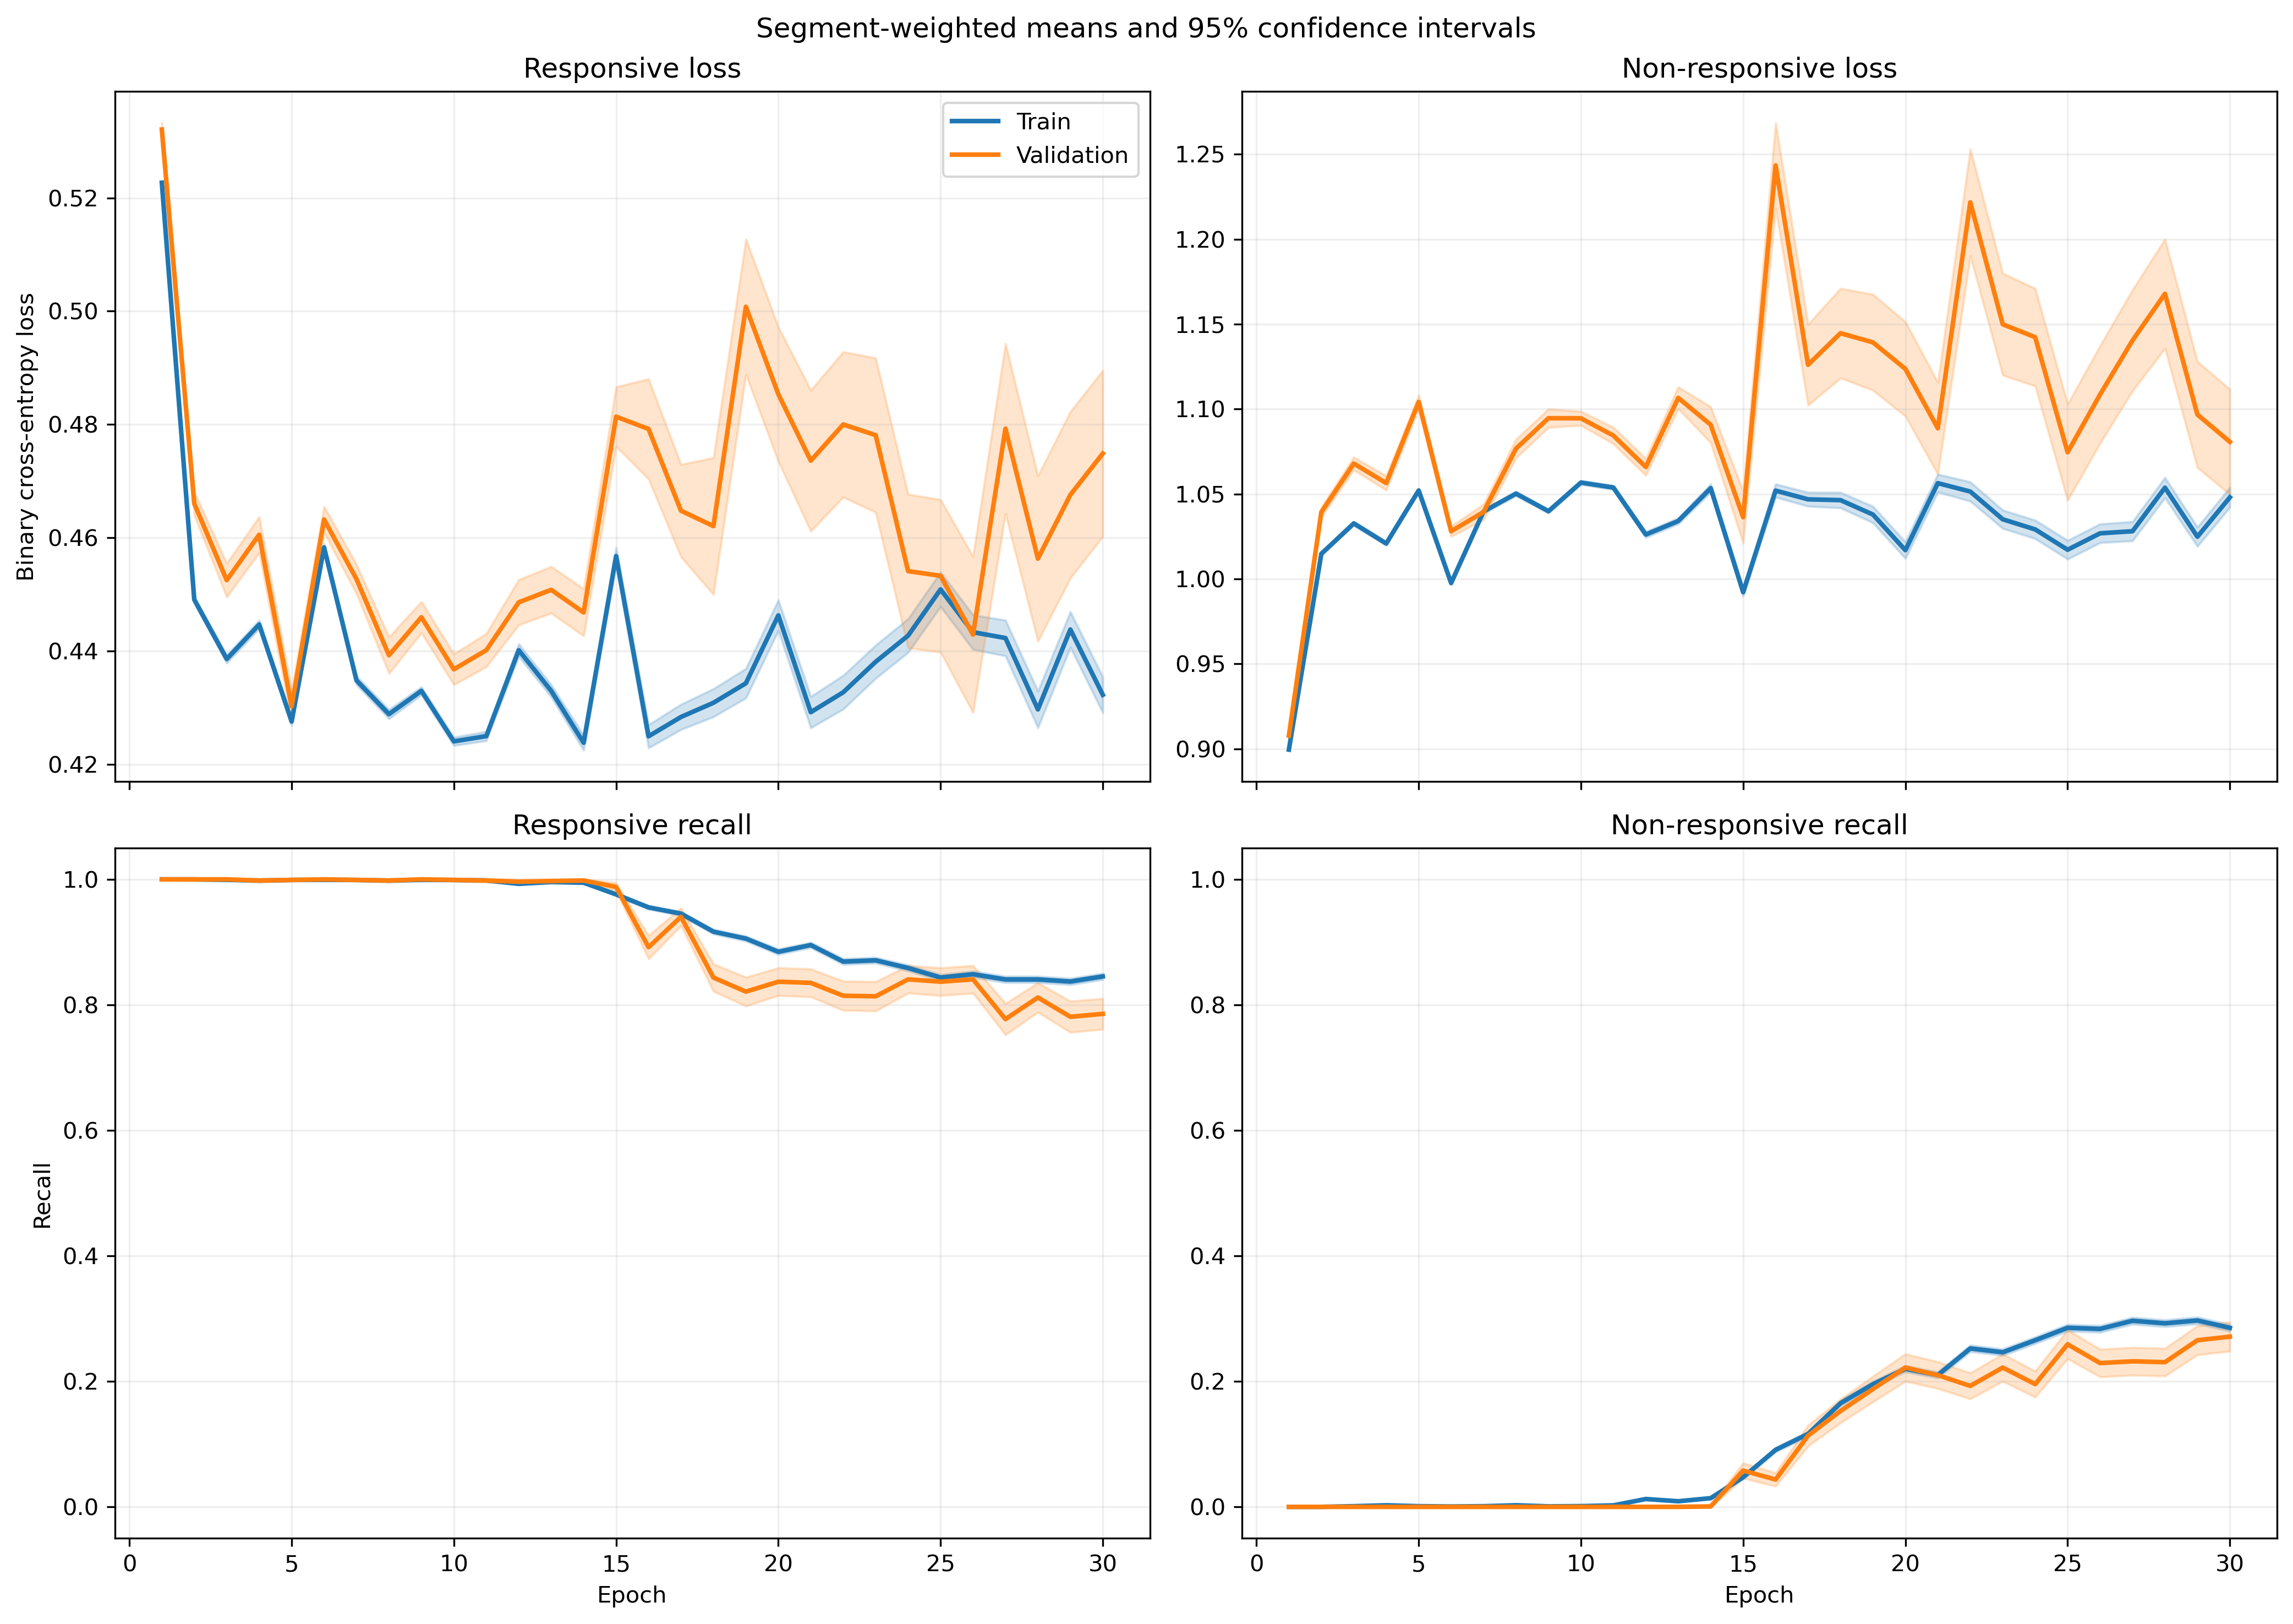

The data file committed next to this chart (first rows):
fold, epoch, split, r_loss, r_loss_count, r_loss_sum, r_loss_sum_sq, r_recall, r_recall_count, r_recall_sum, r_recall_sum_sq, nr_loss, nr_loss_count, nr_loss_sum, nr_loss_sum_sq, nr_recall, nr_recall_count, nr_recall_sum, nr_recall_sum_sq
1, 1, train, 0.5353, 1063, 569, 304.6, 1.0, 1063, 1063, 1063, 0.8815, 1401, 1235, 1089, 0.0, 1401, 0.0, 0.0
1, 1, validation, 0.5388, 10, 5.388, 2.904, 1.0, 10, 10.0, 10.0, , 0, 0.0, 0.0, , 0, 0.0, 0.0
1, 2, train, 0.4883, 1063, 519.1, 253.6, 1.0, 1063, 1063, 1063, 0.9507, 1401, 1332, 1267, 0.0, 1401, 0.0, 0.0
1, 2, validation, 0.4929, 10, 4.929, 2.431, 1.0, 10, 10.0, 10.0, , 0, 0.0, 0.0, , 0, 0.0, 0.0
1, 3, train, 0.4504, 1063, 478.8, 216.3, 1.0, 1063, 1063, 1063, 1.011, 1401, 1417, 1435, 0.0, 1401, 0.0, 0.0
1, 3, validation, 0.4575, 10, 4.575, 2.099, 1.0, 10, 10.0, 10.0, , 0, 0.0, 0.0, , 0, 0.0, 0.0
1, 4, train, 0.4403, 1063, 468, 207.1, 1.0, 1063, 1063, 1063, 1.028, 1401, 1441, 1486, 0.0, 1401, 0.0, 0.0
1, 4, validation, 0.4482, 10, 4.482, 2.017, 1.0, 10, 10.0, 10.0, , 0, 0.0, 0.0, , 0, 0.0, 0.0
1, 5, train, 0.4579, 1063, 486.8, 224.8, 1.0, 1063, 1063, 1063, 0.9964, 1401, 1396, 1397, 0.0, 1401, 0.0, 0.0
1, 5, validation, 0.4688, 10, 4.688, 2.213, 1.0, 10, 10.0, 10.0, , 0, 0.0, 0.0, , 0, 0.0, 0.0
1, 6, train, 0.4807, 1063, 511, 248.9, 1.0, 1063, 1063, 1063, 0.9578, 1401, 1342, 1295, 0.0, 1401, 0.0, 0.0
1, 6, validation, 0.4942, 10, 4.942, 2.467, 1.0, 10, 10.0, 10.0, , 0, 0.0, 0.0, , 0, 0.0, 0.0
1, 7, train, 0.4139, 1063, 440, 185.1, 1.0, 1063, 1063, 1063, 1.077, 1401, 1508, 1636, 0.0, 1401, 0.0, 0.0
1, 7, validation, 0.4271, 10, 4.271, 1.845, 1.0, 10, 10.0, 10.0, , 0, 0.0, 0.0, , 0, 0.0, 0.0
1, 8, train, 0.4597, 1063, 488.7, 226.8, 1.0, 1063, 1063, 1063, 0.9916, 1401, 1389, 1385, 0.0, 1401, 0.0, 0.0
1, 8, validation, 0.4714, 10, 4.714, 2.237, 1.0, 10, 10.0, 10.0, , 0, 0.0, 0.0, , 0, 0.0, 0.0
1, 9, train, 0.4613, 1063, 490.3, 230.1, 1.0, 1063, 1063, 1063, 0.9876, 1401, 1384, 1379, 0.0, 1401, 0.0, 0.0
1, 9, validation, 0.4784, 10, 4.784, 2.314, 1.0, 10, 10.0, 10.0, , 0, 0.0, 0.0, , 0, 0.0, 0.0
1, 10, train, 0.4415, 1063, 469.3, 210.2, 1.0, 1063, 1063, 1063, 1.019, 1401, 1427, 1465, 0.0, 1401, 0.0, 0.0
1, 10, validation, 0.4603, 10, 4.603, 2.136, 1.0, 10, 10.0, 10.0, , 0, 0.0, 0.0, , 0, 0.0, 0.0
1, 11, train, 0.4449, 1063, 472.9, 217.3, 1.0, 1063, 1063, 1063, 0.9999, 1401, 1401, 1431, 0.0007138, 1401, 1.0, 1.0
1, 11, validation, 0.4866, 10, 4.866, 2.4, 1.0, 10, 10.0, 10.0, , 0, 0.0, 0.0, , 0, 0.0, 0.0
1, 12, train, 0.4482, 1063, 476.4, 242.6, 0.9511, 1063, 1011, 1011, 1.001, 1401, 1402, 1562, 0.1385, 1401, 194.0, 194.0
1, 12, validation, 0.5638, 10, 5.638, 3.301, 0.9, 10, 9.0, 9.0, , 0, 0.0, 0.0, , 0, 0.0, 0.0
1, 13, train, 0.4527, 1063, 481.2, 242.1, 0.952, 1063, 1012, 1012, 0.9856, 1401, 1381, 1490, 0.1278, 1401, 179.0, 179.0
1, 13, validation, 0.5537, 10, 5.537, 3.165, 0.9, 10, 9.0, 9.0, , 0, 0.0, 0.0, , 0, 0.0, 0.0
1, 14, train, 0.3699, 1063, 393.2, 190.8, 0.921, 1063, 979.0, 979.0, 1.187, 1401, 1663, 2325, 0.2084, 1401, 292.0, 292.0
1, 14, validation, 0.5215, 10, 5.215, 3.027, 0.8, 10, 8.0, 8.0, , 0, 0.0, 0.0, , 0, 0.0, 0.0
1, 15, train, 0.4734, 1063, 503.2, 287.5, 0.8071, 1063, 858.0, 858.0, 0.9679, 1401, 1356, 1553, 0.3226, 1401, 452.0, 452.0
1, 15, validation, 0.6361, 10, 6.361, 4.272, 0.6, 10, 6.0, 6.0, , 0, 0.0, 0.0, , 0, 0.0, 0.0
1, 16, train, 0.4935, 1063, 524.6, 324.9, 0.7215, 1063, 767.0, 767.0, 0.9483, 1401, 1329, 1559, 0.414, 1401, 580.0, 580.0
1, 16, validation, 0.6863, 10, 6.863, 5.044, 0.4, 10, 4.0, 4.0, , 0, 0.0, 0.0, , 0, 0.0, 0.0
1, 17, train, 0.4713, 1063, 501, 299.9, 0.7695, 1063, 818.0, 818.0, 0.9796, 1401, 1372, 1644, 0.3612, 1401, 506.0, 506.0
1, 17, validation, 0.6649, 10, 6.649, 4.78, 0.5, 10, 5.0, 5.0, , 0, 0.0, 0.0, , 0, 0.0, 0.0
1, 18, train, 0.4838, 1063, 514.3, 300.4, 0.7987, 1063, 849.0, 849.0, 0.947, 1401, 1327, 1488, 0.3362, 1401, 471.0, 471.0
1, 18, validation, 0.6513, 10, 6.513, 4.503, 0.5, 10, 5.0, 5.0, , 0, 0.0, 0.0, , 0, 0.0, 0.0
1, 19, train, 0.416, 1063, 442.2, 242.8, 0.8457, 1063, 899.0, 899.0, 1.08, 1401, 1513, 1979, 0.2948, 1401, 413.0, 413.0
1, 19, validation, 0.6021, 10, 6.021, 4.038, 0.7, 10, 7.0, 7.0, , 0, 0.0, 0.0, , 0, 0.0, 0.0
1, 20, train, 0.5044, 1063, 536.2, 344.7, 0.7234, 1063, 769.0, 769.0, 0.9465, 1401, 1326, 1589, 0.4254, 1401, 596.0, 596.0
1, 20, validation, 0.7204, 10, 7.204, 5.481, 0.4, 10, 4.0, 4.0, , 0, 0.0, 0.0, , 0, 0.0, 0.0
1, 21, train, 0.4826, 1063, 513, 308.1, 0.7789, 1063, 828.0, 828.0, 0.9609, 1401, 1346, 1582, 0.3626, 1401, 508.0, 508.0
1, 21, validation, 0.6729, 10, 6.729, 4.805, 0.5, 10, 5.0, 5.0, , 0, 0.0, 0.0, , 0, 0.0, 0.0
1, 22, train, 0.4566, 1063, 485.4, 301.1, 0.7582, 1063, 806.0, 806.0, 1.027, 1401, 1439, 1899, 0.3826, 1401, 536.0, 536.0
1, 22, validation, 0.684, 10, 6.84, 5.119, 0.5, 10, 5.0, 5.0, , 0, 0.0, 0.0, , 0, 0.0, 0.0
1, 23, train, 0.4903, 1063, 521.2, 327, 0.7357, 1063, 782.0, 782.0, 0.954, 1401, 1337, 1612, 0.409, 1401, 573.0, 573.0
1, 23, validation, 0.6997, 10, 6.997, 5.269, 0.4, 10, 4.0, 4.0, , 0, 0.0, 0.0, , 0, 0.0, 0.0
1, 24, train, 0.4277, 1063, 454.7, 262.9, 0.8109, 1063, 862.0, 862.0, 1.063, 1401, 1489, 1973, 0.3291, 1401, 461.0, 461.0
1, 24, validation, 0.6438, 10, 6.438, 4.602, 0.5, 10, 5.0, 5.0, , 0, 0.0, 0.0, , 0, 0.0, 0.0
1, 25, train, 0.4709, 1063, 500.6, 302.7, 0.7865, 1063, 836.0, 836.0, 0.9784, 1401, 1371, 1652, 0.3683, 1401, 516.0, 516.0
1, 25, validation, 0.6835, 10, 6.835, 5.036, 0.5, 10, 5.0, 5.0, , 0, 0.0, 0.0, , 0, 0.0, 0.0
1, 26, train, 0.4648, 1063, 494, 296, 0.7902, 1063, 840.0, 840.0, 0.9849, 1401, 1380, 1671, 0.3626, 1401, 508.0, 508.0
1, 26, validation, 0.6809, 10, 6.809, 5.005, 0.5, 10, 5.0, 5.0, , 0, 0.0, 0.0, , 0, 0.0, 0.0
1, 27, train, 0.5305, 1063, 564, 366.5, 0.7037, 1063, 748.0, 748.0, 0.8786, 1401, 1231, 1338, 0.469, 1401, 657.0, 657.0
1, 27, validation, 0.7511, 10, 7.511, 5.912, 0.3, 10, 3.0, 3.0, , 0, 0.0, 0.0, , 0, 0.0, 0.0
1, 28, train, 0.4628, 1063, 492, 310.6, 0.7639, 1063, 812.0, 812.0, 1.005, 1401, 1408, 1815, 0.3983, 1401, 558.0, 558.0
1, 28, validation, 0.718, 10, 7.18, 5.588, 0.5, 10, 5.0, 5.0, , 0, 0.0, 0.0, , 0, 0.0, 0.0
1, 29, train, 0.4891, 1063, 519.9, 322.8, 0.7686, 1063, 817.0, 817.0, 0.9377, 1401, 1314, 1517, 0.4011, 1401, 562.0, 562.0
1, 29, validation, 0.7237, 10, 7.237, 5.593, 0.4, 10, 4.0, 4.0, , 0, 0.0, 0.0, , 0, 0.0, 0.0
1, 30, train, 0.4126, 1063, 438.5, 257.4, 0.8043, 1063, 855.0, 855.0, 1.093, 1401, 1531, 2124, 0.3455, 1401, 484.0, 484.0
1, 30, validation, 0.6684, 10, 6.684, 5.033, 0.5, 10, 5.0, 5.0, , 0, 0.0, 0.0, , 0, 0.0, 0.0
... 1,140 more rows
